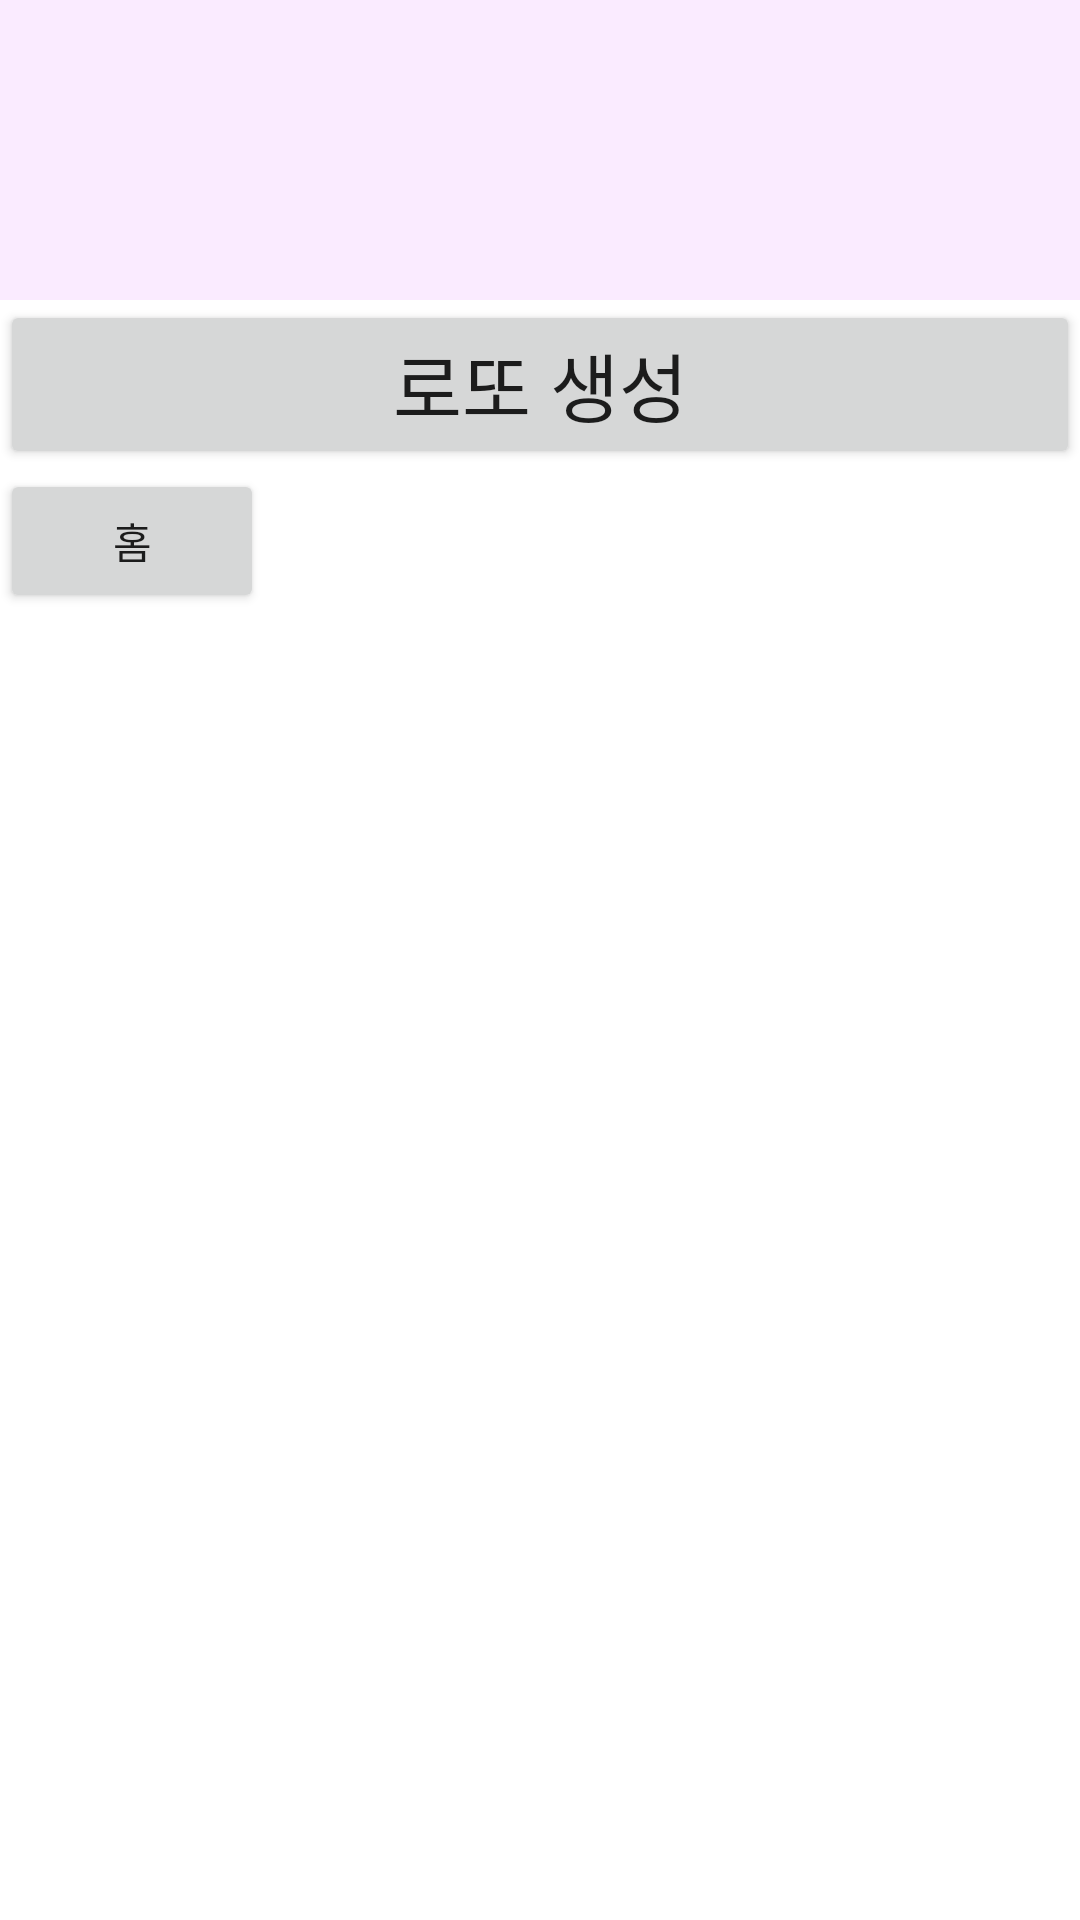

Layout XML and referenced resources for this Android screen:
<!-- AndroidManifest.xml: application theme Theme.EditText -->
<!-- res/layout/activity_lotto_number.xml -->
<?xml version="1.0" encoding="utf-8"?>
<LinearLayout xmlns:android="http://schemas.android.com/apk/res/android"
    xmlns:app="http://schemas.android.com/apk/res-auto"
    xmlns:tools="http://schemas.android.com/tools"
    android:layout_width="match_parent"
    android:layout_height="match_parent"
    android:orientation="vertical"
    tools:context=".MainActivity">

    <TextView
        android:id="@+id/lottoText"
        android:layout_width="match_parent"
        android:layout_height="100dp"
        android:background="#FAEBFF"
        android:layout_above="@id/lottoBtn"
        />

    <Button
        android:id="@+id/lottoBtn"
        android:layout_width="match_parent"
        android:layout_height="wrap_content"
        android:layout_centerInParent="true"
        android:textSize="25sp"
        android:text="로또 생성"/>

    <Button
        android:id="@+id/btn_home"
        android:layout_width="wrap_content"
        android:layout_height="wrap_content"
        android:text="홈" />

</LinearLayout>
<!-- resources referenced by this layout -->
<resources>
  <style name="Theme.EditText" parent="Theme.MaterialComponents.DayNight.DarkActionBar">
          <item name="windowNoTitle">true</item>
          
          <item name="colorPrimary">@color/purple_500</item>
          <item name="colorPrimaryVariant">@color/purple_700</item>
          <item name="colorOnPrimary">@color/white</item>
          
          <item name="colorSecondary">@color/teal_200</item>
          <item name="colorSecondaryVariant">@color/teal_700</item>
          <item name="colorOnSecondary">@color/black</item>
          
          <item name="android:statusBarColor" tools:targetApi="l">?attr/colorPrimaryVariant</item>
          
      </style>
  <color name="purple_500">#FF6200EE</color>
  <color name="purple_700">#FF3700B3</color>
  <color name="white">#FFFFFFFF</color>
  <color name="teal_200">#FF03DAC5</color>
  <color name="teal_700">#FF018786</color>
  <color name="black">#FF000000</color>
</resources>
